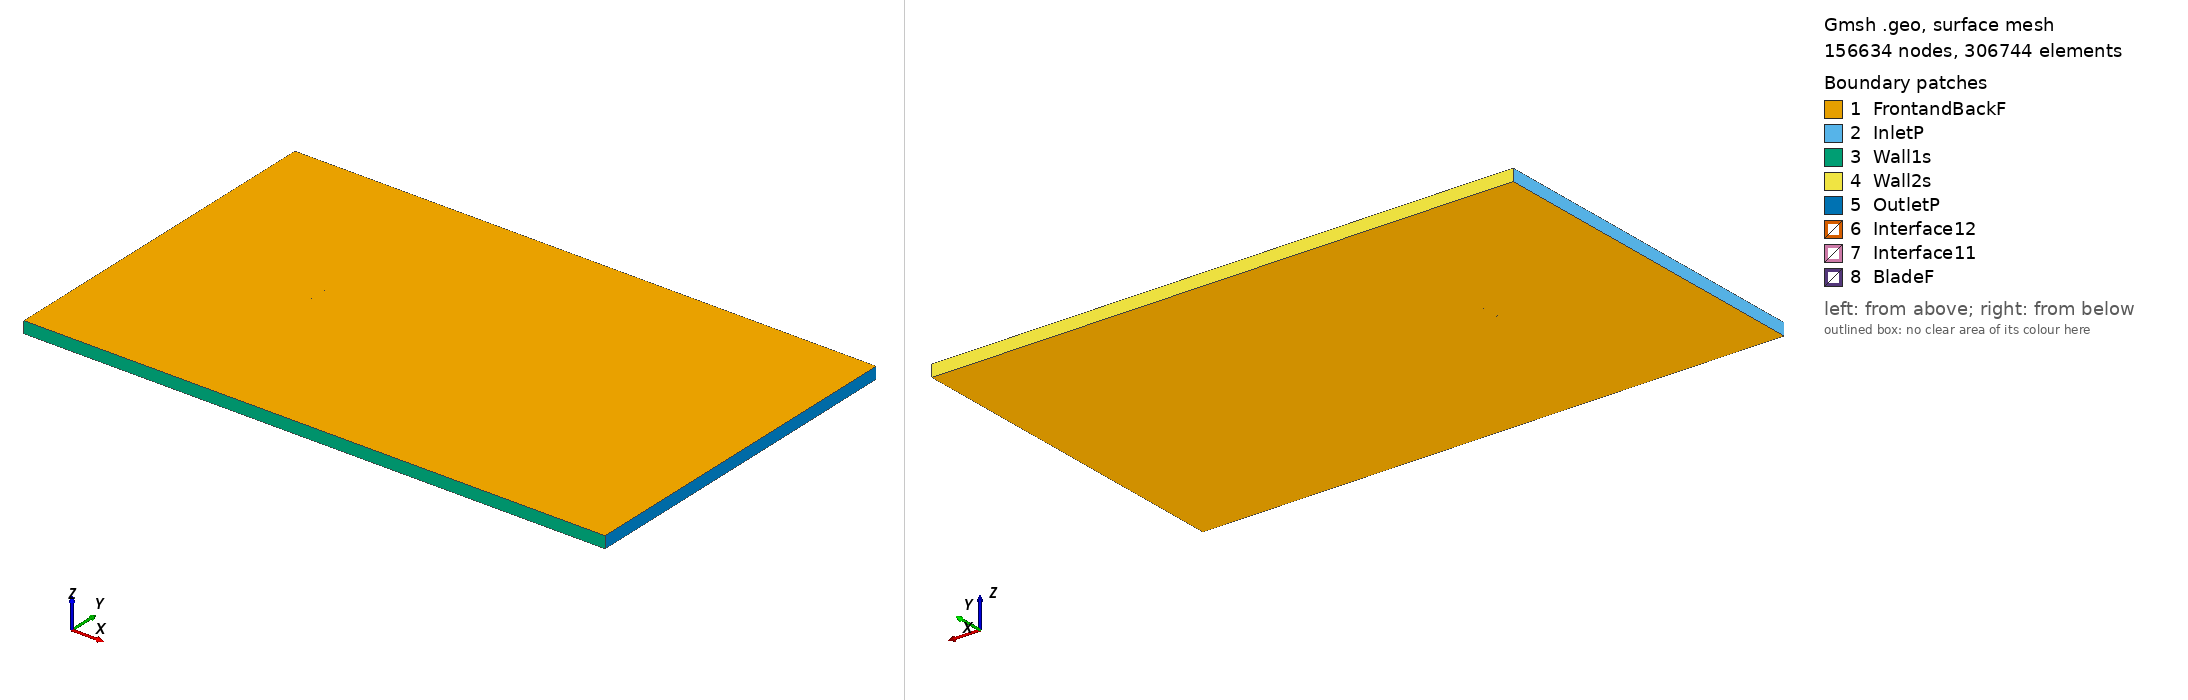

Gmsh geometry script, surface-meshed: 156634 nodes, 306744 surface elements. Boundary patches (legend numbers): 1 FrontandBackF, 2 InletP, 3 Wall1s, 4 Wall2s, 5 OutletP, 6 Interface12, 7 Interface11, 8 BladeF. Left view from above one corner, right view from below the opposite corner. Legend entries are the model's physical surfaces. The drawing asked Gmsh for element sizes between 1% and 20% of the model's largest extent; the script's own settings can give other sizes.

=== fg3_tsr_5.2195_aoa_7.0486.geo (drawn) ===
SetFactory("OpenCASCADE");

Point(1) = {0.074525, 0.722559, 0, 1.0};
Point(2) = {0.069727, 0.724579, 0, 1.0};
Point(3) = {0.062341, 0.727030, 0, 1.0};
Point(4) = {0.047583, 0.732053, 0, 1.0};
Point(5) = {0.032759, 0.736531, 0, 1.0};
Point(6) = {0.017856, 0.740373, 0, 1.0};
Point(7) = {0.002877, 0.743609, 0, 1.0};
Point(8) = {-0.012157, 0.746391, 0, 1.0};
Point(9) = {-0.027249, 0.748703, 0, 1.0};
Point(10) = {-0.042467, 0.750000, 0, 1.0};
Point(11) = {-0.050183, 0.749785, 0, 1.0};
Point(12) = {-0.058022, 0.748571, 0, 1.0};
Point(13) = {-0.061993, 0.747555, 0, 1.0};
Point(14) = {-0.066026, 0.746024, 0, 1.0};
Point(15) = {-0.070109, 0.744099, 0, 1.0};
Point(16) = {-0.072190, 0.742818, 0, 1.0};
Point(17) = {-0.074433, 0.740220, 0, 1.0};
Point(18) = {-0.072695, 0.738728, 0, 1.0};
Point(19) = {-0.070802, 0.738494, 0, 1.0};
Point(20) = {-0.067015, 0.738026, 0, 1.0};
Point(21) = {-0.063229, 0.737558, 0, 1.0};
Point(22) = {-0.059442, 0.737090, 0, 1.0};
Point(23) = {-0.051869, 0.736153, 0, 1.0};
Point(24) = {-0.044295, 0.735217, 0, 1.0};
Point(25) = {-0.029148, 0.733344, 0, 1.0};
Point(26) = {-0.014002, 0.731471, 0, 1.0};
Point(27) = {0.001145, 0.729598, 0, 1.0};
Point(28) = {0.016292, 0.727725, 0, 1.0};
Point(29) = {0.031438, 0.725853, 0, 1.0};
Point(30) = {0.046585, 0.723980, 0, 1.0};
Point(31) = {0.061732, 0.722107, 0, 1.0};
Point(32) = {0.069305, 0.721171, 0, 1.0};
Point(33) = {0.074332, 0.720994, 0, 1.0};
Point(34) = {-0.074525, -0.722559, 0, 1.0};
Point(35) = {-0.069727, -0.724579, 0, 1.0};
Point(36) = {-0.062341, -0.727030, 0, 1.0};
Point(37) = {-0.047583, -0.732053, 0, 1.0};
Point(38) = {-0.032759, -0.736531, 0, 1.0};
Point(39) = {-0.017856, -0.740373, 0, 1.0};
Point(40) = {-0.002877, -0.743609, 0, 1.0};
Point(41) = {0.012157, -0.746391, 0, 1.0};
Point(42) = {0.027249, -0.748703, 0, 1.0};
Point(43) = {0.042467, -0.750000, 0, 1.0};
Point(44) = {0.050183, -0.749785, 0, 1.0};
Point(45) = {0.058022, -0.748571, 0, 1.0};
Point(46) = {0.061993, -0.747555, 0, 1.0};
Point(47) = {0.066026, -0.746024, 0, 1.0};
Point(48) = {0.070109, -0.744099, 0, 1.0};
Point(49) = {0.072190, -0.742818, 0, 1.0};
Point(50) = {0.074433, -0.740220, 0, 1.0};
Point(51) = {0.072695, -0.738728, 0, 1.0};
Point(52) = {0.070802, -0.738494, 0, 1.0};
Point(53) = {0.067015, -0.738026, 0, 1.0};
Point(54) = {0.063229, -0.737558, 0, 1.0};
Point(55) = {0.059442, -0.737090, 0, 1.0};
Point(56) = {0.051869, -0.736153, 0, 1.0};
Point(57) = {0.044295, -0.735217, 0, 1.0};
Point(58) = {0.029148, -0.733344, 0, 1.0};
Point(59) = {0.014002, -0.731471, 0, 1.0};
Point(60) = {-0.001145, -0.729598, 0, 1.0};
Point(61) = {-0.016292, -0.727725, 0, 1.0};
Point(62) = {-0.031438, -0.725853, 0, 1.0};
Point(63) = {-0.046585, -0.723980, 0, 1.0};
Point(64) = {-0.061732, -0.722107, 0, 1.0};
Point(65) = {-0.069305, -0.721171, 0, 1.0};
Point(66) = {-0.074332, -0.720994, 0, 1.0};

// Lines: first blade (splines 1-4)
Spline(1) = {1:33};
Spline(2) = {33,1};

// Lines: second blade (splines 5-8)
Spline(3) = {34:66};
Spline(4) = {66,34};

// Outer domain (points 20001-4 and lines)
Point(67) = {-13.50000000, -15.00000000, 0, 1.0};
Point(68) = {-13.50000000, 15.00000000, 0, 1.0};
Point(69) = {36.00000000, 15.00000000, 0, 1.0};
Point(70) = {36.00000000, -15.00000000, 0, 1.0};
Line(11) = {67, 68};
Line(12) = {68, 69};
Line(13) = {69, 70};
Line(14) = {67, 70};

// Interface (between moving and stationary domain) (circles)
Circle(9) = {0, 0, 0, 0.80000000, 0, 2*Pi};
Circle(10) = {0, 0, 0, 0.80000000, 0, 2*Pi};

// Loops collect Lines/Splines/etc (blade1, blade2, domain, first circle)
Line Loop(1) = {1:2};
Line Loop(2) = {3:4};
Line Loop(3) = {11,12,13,-14};
Line Loop(4) = {9};

// BooleanDifference cuts out the circle/interface from the domain
Plane Surface(1) = {3};
Plane Surface(2) = {4};
BooleanDifference{ Surface{1}; Delete;}{ Surface{2}; Delete;}

// This one cuts out the blades from the inner circle/interface
Line Loop(6) = {10};
Plane Surface(5) = {6};
Plane Surface(6) = {1};
Plane Surface(7) = {2};
BooleanDifference{ Surface{5}; Delete;}{ Surface{6,7}; Delete;}

// extrude to 3rd dimension
Extrude {0, 0, 1} {Surface{1}; Surface{5}; Layers{1}; Recombine;}

// Physical Surfaces are the named boundaries (patches)
Physical Surface("Interface11") = {12};
Physical Surface("Interface12") = {10};

// sides of domain
Physical Surface("InletP") = {6};
Physical Surface("OutletP") = {9};

// top and bottom of domain
Physical Surface("Wall1s") = {7};
Physical Surface("Wall2s") = {8};

// Check FrontandBackF by ensuring there is nothing in the 3rd dimension
Physical Surface("FrontandBackF") = {1,11,5,17};
Physical Surface("BladeF") = {13:16};
Physical Volume("Turbine") = {2};
Physical Volume("Farfield") = {1};

// settings for airfoil boundary layer
Field[1] = BoundaryLayer;
Field[1].EdgesList = {1:4};
Field[1].hwall_n = 1e-3;
Field[1].thickness = 1.5e-2;
Field[1].ratio = 1.05;
Field[1].Quads = 1;
BoundaryLayer Field = 1;

// control points for mesh (blade and interface)
// floor((arc length / 1.5mm)/ 2) -> Transfinite Line
Transfinite Line {1,3} = 101 Using Progression 1;
Transfinite Line {2,4} = 2 Using Progression 1;
Transfinite Line {9, 15} = 800 Using Progression 1;

// For more information on gmsh syntax, visit http://gmsh.info/doc/texinfo/gmsh.html
